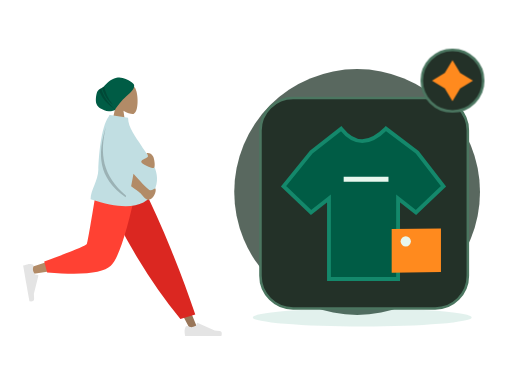
t = 0.00 s
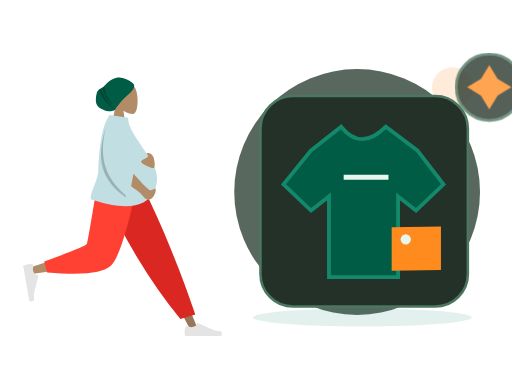
t = 0.70 s
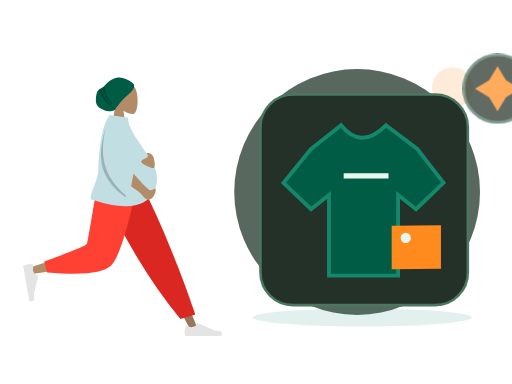
t = 1.05 s
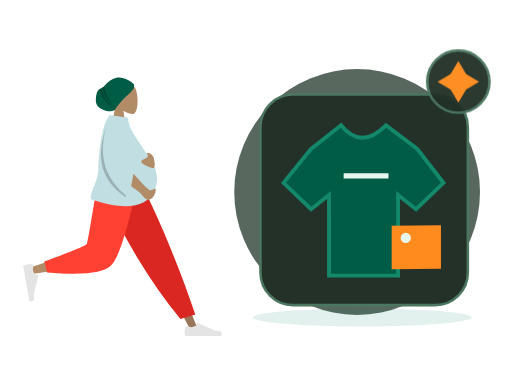
t = 1.75 s
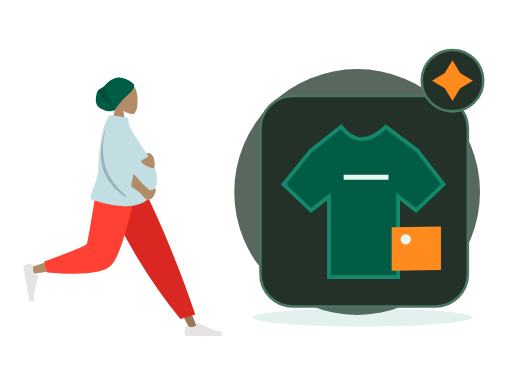
t = 2.10 s
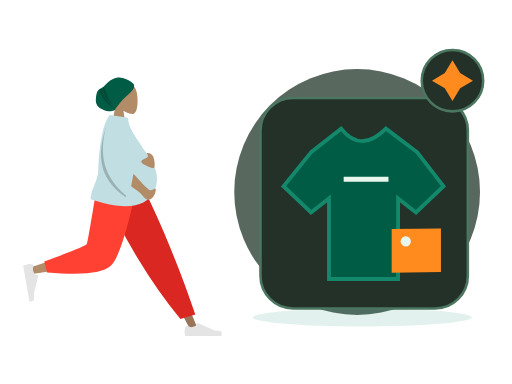
t = 2.80 s

The animated SVG that drew these frames (rendered in a browser with its animation timeline set to each time). Animation: 2 CSS @keyframes rules; one cycle of 2.80 s.

<?xml version="1.0" encoding="UTF-8"?>
<svg xmlns="http://www.w3.org/2000/svg" xmlns:xlink="http://www.w3.org/1999/xlink" width="800" height="600" viewBox="0 0 800 600" role="img" aria-labelledby="zil-204-title zil-204-desc" data-illustration="ZIL-204" data-base="BASE-AI-MERCHANT" data-theme="dark" data-motion="on" data-requires-business-state="false" data-status="REVUE_VISUELLE_REQUISE">
<title id="zil-204-title">Suggestion de mise en avant</title><desc id="zil-204-desc">Illustration Zamurek. Géométrie vectorielle native. Famille BASE-AI-MERCHANT. Sources Humaaans / IRA Design lorsque présentes. Pas de preuve transactionnelle.</desc>
<style><![CDATA[#zil-204-seal{transform-box:fill-box;transform-origin:center;animation:zil-204-hint 2s ease-in-out 1}#zil-204-device{transform-box:fill-box;transform-origin:center;animation:zil-204-float 2.8s ease-in-out 1}@keyframes zil-204-hint{0%,100%{scale:1;opacity:1}50%{scale:1.1;opacity:.72}}@keyframes zil-204-float{0%,100%{translate:0 0}50%{translate:0 -6px}}@media(prefers-reduced-motion:reduce){*{animation:none!important;transition:none!important}}]]></style>
<g id="zil-204-background" data-layer="decor">
<circle cx="558" cy="300" r="192" fill="#33453A" opacity=".81"/>
<ellipse cx="566" cy="496" rx="171" ry="14" fill="#14886B" opacity=".12"/>
<circle cx="707" cy="137" r="32" fill="#FF8A1E" opacity=".17"/>
<path d="M701 218l10 16 16 10-16 10-10 16-10-16-16-10 16-10z" fill="#D21868" opacity=".25"/></g>
<g id="zil-204-person" data-upstream="Humaaans" data-source="standing-7.svg"><svg x="9" y="89" width="355" height="445" viewBox="0 0 380 480" overflow="visible">
    
    <title>humaaans/standing-7</title>
    <desc>Created with Sketch.</desc>
    <defs>
        <path d="M64.5343215,14.0230865 C64.3065515,12.6093624 64.7574964,11.9155004 59.0732802,7.93268952 C53.389064,3.94987864 44.211645,-0.747515329 34.9682446,1.29681455 C22.9724635,3.94987864 18.2079576,11.8626339 13.5821476,15.7094818 C9.41210415,19.1774243 5.22806492,19.5818551 2.74846744,23.8850047 C0.268869963,28.1881542 -1.05036881,40.5681125 1.10575813,45.4899954 C4.08002328,52.2794771 9.94531203,54.1079419 14.2269314,56.0640047 C21.5699769,59.4186837 31.9492069,55.8756958 32.2006365,55.2887931 C34.1455528,50.7488475 44.6146274,37.9419323 50.9115227,32.5613058 C55.5419392,28.6046667 65.6033492,20.6583313 64.5343215,14.0230865 Z" id="zil-204-person-node-0" data-part="part"></path>
    </defs>
    <g id="zil-204-person-node-1" data-part="part" stroke="none" stroke-width="1" fill="none" fill-rule="evenodd">
        <g id="zil-204-person-node-2" data-part="part" transform="translate(28.000000, 9.000000)">
            <g id="zil-204-person-node-3" data-part="head" transform="translate(88.812991, 0.000000)">
                <g id="zil-204-person-node-4" data-part="head" transform="translate(58.494090, 33.579940)" fill="#B28B67">
                    <path d="M8.94989243,37.3605292 C3.95849475,31.501641 0.580212404,24.3214928 1.14472537,16.2759306 C2.77124441,-6.90557456 35.0407011,-1.80593879 41.3177785,9.89409432 C47.5948559,21.5941274 46.8489759,51.2722317 38.7364127,53.363354 C35.5011336,54.1972907 28.6090274,52.1544798 21.5944711,47.9264891 L25.9973733,79.0753437 L0,79.0753437 L8.94989243,37.3605292 Z"></path>
                </g>
                <g id="zil-204-person-node-5" data-part="part" transform="translate(33.579940, 24.914149)">
                    <mask id="zil-204-person-node-6" data-part="part" fill="white">
                        <use xlink:href="#zil-204-person-node-0"></use>
                    </mask>
                    <use fill="#005C45" xlink:href="#zil-204-person-node-0"></use>
                    <path d="M13.4937455,12.9986866 C15.4436421,25.3254377 20.5624303,36.5992821 28.8501101,46.8202196 C19.186377,39.3220837 12.8193453,28.8377305 9.74901498,15.3671601 L13.4937455,12.9986866 Z M8.66406766,17.7021994 C11.8626445,30.9456549 20.1679354,43.4597279 33.5799405,55.2444182 C18.0609623,45.8769554 8.31194732,33.7885482 4.33289555,18.9791964 L8.66406766,17.7021994 Z" id="zil-204-person-node-7" data-part="part" fill-opacity="0.2" fill="#000000" mask="url(#zil-204-person-node-6)"></path>
                </g>
            </g>
            <g id="zil-204-person-node-8" data-part="legs" transform="translate(0.000000, 202.587623)">
                <polygon id="zil-204-person-node-9" data-part="part" fill="#997659" points="140.819105 0 221.309587 134.565555 281.65429 248.32939 294.652004 248.32939 193.543607 5.51402013e-13"></polygon>
                <g id="zil-204-person-node-10" data-part="part" transform="translate(270.805972, 215.561553)" fill="#E4E4E4">
                    <path d="M2.90101634,27.5159711 C1.68915471,30.7510048 1.08322389,33.1715576 1.08322389,34.7776295 C1.08322389,36.7309922 1.40863973,39.5814342 2.05947141,43.3289555 C4.32550923,43.3289555 24.6907726,43.3289555 63.1552616,43.3289555 C64.7429247,38.080202 63.8264335,35.2465689 60.4057881,34.8280561 C56.9851428,34.4095434 54.1435546,34.0316599 51.8810236,33.6944057 L23.4842859,21.0349984 C22.9378762,20.7914062 22.2974531,21.0368884 22.053861,21.5832981 C22.0496938,21.5926456 22.0456593,21.6020518 22.0417587,21.6115137 L20.2164382,26.0392887 C17.0498153,27.5167596 14.4766054,28.2554951 12.4968086,28.2554951 C10.8882707,28.2554951 8.66686616,27.6058583 5.8325951,26.3065849 L5.83260102,26.3065719 C4.74493521,25.8079692 3.45901046,26.2854991 2.96040771,27.373165 C2.9389172,27.420045 2.91910746,27.4676773 2.90101634,27.5159711 Z" id="zil-204-person-node-11" data-part="part"></path>
                </g>
                <path d="M264.89488,230.11238 L289.960742,222.529813 C278.978705,189.699447 265.518659,153.570834 249.580605,114.143973 C233.64255,74.7171116 216.525672,36.6691207 198.229971,2.84217094e-14 L127.43487,2.84217094e-14 C147.775755,46.3847539 169.339822,88.531257 192.127069,126.439509 C214.914315,164.347762 239.170253,198.905385 264.89488,230.11238 Z" id="zil-204-person-node-12" data-part="part" fill="#DB2721"></path>
                <path d="M135.52932,2.84217094e-14 C127.93253,47.2872601 113.280403,107.702209 111.897637,109.566632 C110.975793,110.809581 77.7891793,121.930063 12.3377948,142.928077 L15.1454578,154.389667 C93.1960803,143.128296 134.322102,134.391261 138.523523,128.178562 C144.825654,118.859514 176.293047,45.2388276 188.480956,2.84217094e-14 L135.52932,2.84217094e-14 Z" id="zil-204-person-node-13" data-part="part" fill="#B28B67"></path>
                <path d="M35.3450622,133.02041 L40.2904549,151.480129 C98.667773,156.600183 134.436845,152.900622 147.597671,140.381446 C160.758498,127.862271 175.757955,81.0684551 192.596043,-1.13686838e-13 L125.088686,-1.13686838e-13 C114.42047,66.3841564 108.456243,100.969601 107.196005,103.756335 C105.935767,106.543068 81.9854524,116.29776 35.3450622,133.02041 Z" id="zil-204-person-node-14" data-part="part" fill="#FF4133"></path>
                <g id="zil-204-person-node-15" data-part="part" transform="translate(26.538985, 166.816479) rotate(80.000000) translate(-26.538985, -166.816479) translate(-6.499343, 145.152001)" fill="#E4E4E4">
                    <path d="M2.90101634,27.5159711 C1.68915471,30.7510048 1.08322389,33.1715576 1.08322389,34.7776295 C1.08322389,36.7309922 1.40863973,39.5814342 2.05947141,43.3289555 C4.32550923,43.3289555 24.6907726,43.3289555 63.1552616,43.3289555 C64.7429247,38.080202 63.8264335,35.2465689 60.4057881,34.8280561 C56.9851428,34.4095434 54.1435546,34.0316599 51.8810236,33.6944057 L23.4842859,21.0349984 C22.9378762,20.7914062 22.2974531,21.0368884 22.053861,21.5832981 C22.0496938,21.5926456 22.0456593,21.6020518 22.0417587,21.6115137 L20.2164382,26.0392887 C17.0498153,27.5167596 14.4766054,28.2554951 12.4968086,28.2554951 C10.8882707,28.2554951 8.66686616,27.6058583 5.8325951,26.3065849 L5.83260102,26.3065719 C4.74493521,25.8079692 3.45901046,26.2854991 2.96040771,27.373165 C2.9389172,27.420045 2.91910746,27.4676773 2.90101634,27.5159711 Z" id="zil-204-person-node-16" data-part="part"></path>
                </g>
            </g>
            <g id="zil-204-person-node-17" data-part="body" transform="translate(23.827876, 88.835214)">
                <path d="M120.33885,2.47726092 C120.591739,1.65386181 120.848499,0.828114711 121.109013,9.9475983e-14 L122.070864,0.452558281 C122.220965,0.297686068 122.372189,0.146808113 122.524547,-8.52651283e-14 L152.844493,4.68817374 C152.844493,21.738969 166.411055,37.6923366 174.993389,51.4185123 C188.334712,72.7559884 212.074277,96.4066107 196.853431,128.106046 C183.138669,156.668861 147.414698,161.307286 89.681517,142.021321 C89.681517,126.636955 102.326331,111.170882 102.729291,92.4645844 C103.112891,74.6570098 106.442584,20.7031536 120.33885,2.47726092 Z" id="zil-204-person-node-18" data-part="part" fill="#C1DEE2"></path>
                <path d="M158.002294,120.007365 C160.029947,109.543105 161.345334,102.55704 161.948454,99.0491682 C178.10146,117.302434 187.433171,126.534933 189.943585,126.746664 C194.664903,127.144866 198.153576,122.958098 199.146931,124.135125 C200.788776,129.009639 196.151509,141.211347 187.287471,142.985553 C183.054714,143.832772 176.504768,135.104115 173.806079,132.011356 C172.744638,130.79492 167.476709,126.79359 158.002294,120.007365 Z M185.904216,64.2160256 C190.091476,64.2160256 192.340676,65.9471177 194.816496,69.4396784 C197.292315,72.9322392 199.63512,89.4039239 195.66013,89.4039239 C191.685141,89.4039239 175.031019,83.0364996 175.031019,78.7558037 C175.031019,74.4751078 186.394824,72.6622727 186.394824,69.4396784 C186.394824,66.2170842 181.716955,64.2160256 185.904216,64.2160256 Z" id="zil-204-person-node-19" data-part="part" fill="#B28B67"></path>
                <path d="M149.548896,135.931193 C149.300158,136.821628 149.046582,137.728782 148.788166,138.652658 C101.347312,105.495732 101.324552,65.3145315 115.433746,20.2764138 C104.799257,64.6152512 109.131721,102.010765 149.548896,135.931193 Z" id="zil-204-person-node-20" data-part="part" fill-opacity="0.2" fill="#000000"></path>
            </g>
        </g>
    </g>
</svg></g>
<g id="zil-204-device" data-layer="object" transform="translate(407 153)">
<rect x="0" y="0" width="324" height="329" rx="51" fill="#233128" stroke="#4B7660" stroke-width="4"/>
<g id="zil-204-object-geometry" transform="translate(1 16)"><path d="M78 69l47-37q31 39 70 0l49 37 41 53-43 41-28-22v126H106V141l-28 22-43-41z" fill="#005C45" stroke="#14886B" stroke-width="6"/><path d="M129 111h70" stroke="#E8F7EE" stroke-width="8"/><path d="M204 189l77-1v68l-77 1z" fill="#FF8A1E"/><circle cx="226" cy="208" r="8" fill="#E8F7EE"/></g>
</g>

<g id="zil-204-seal" data-layer="contextual-accessory" transform="translate(707 126)">
<circle r="48" fill="#233128" stroke="#4B7660" stroke-width="4"/>
<g id="zil-204-context-symbol"><path d="M0-32l12 20 20 12-20 12L0 32l-12-20-20-12 20-12z" fill="#FF8A1E"/></g></g>
</svg>
